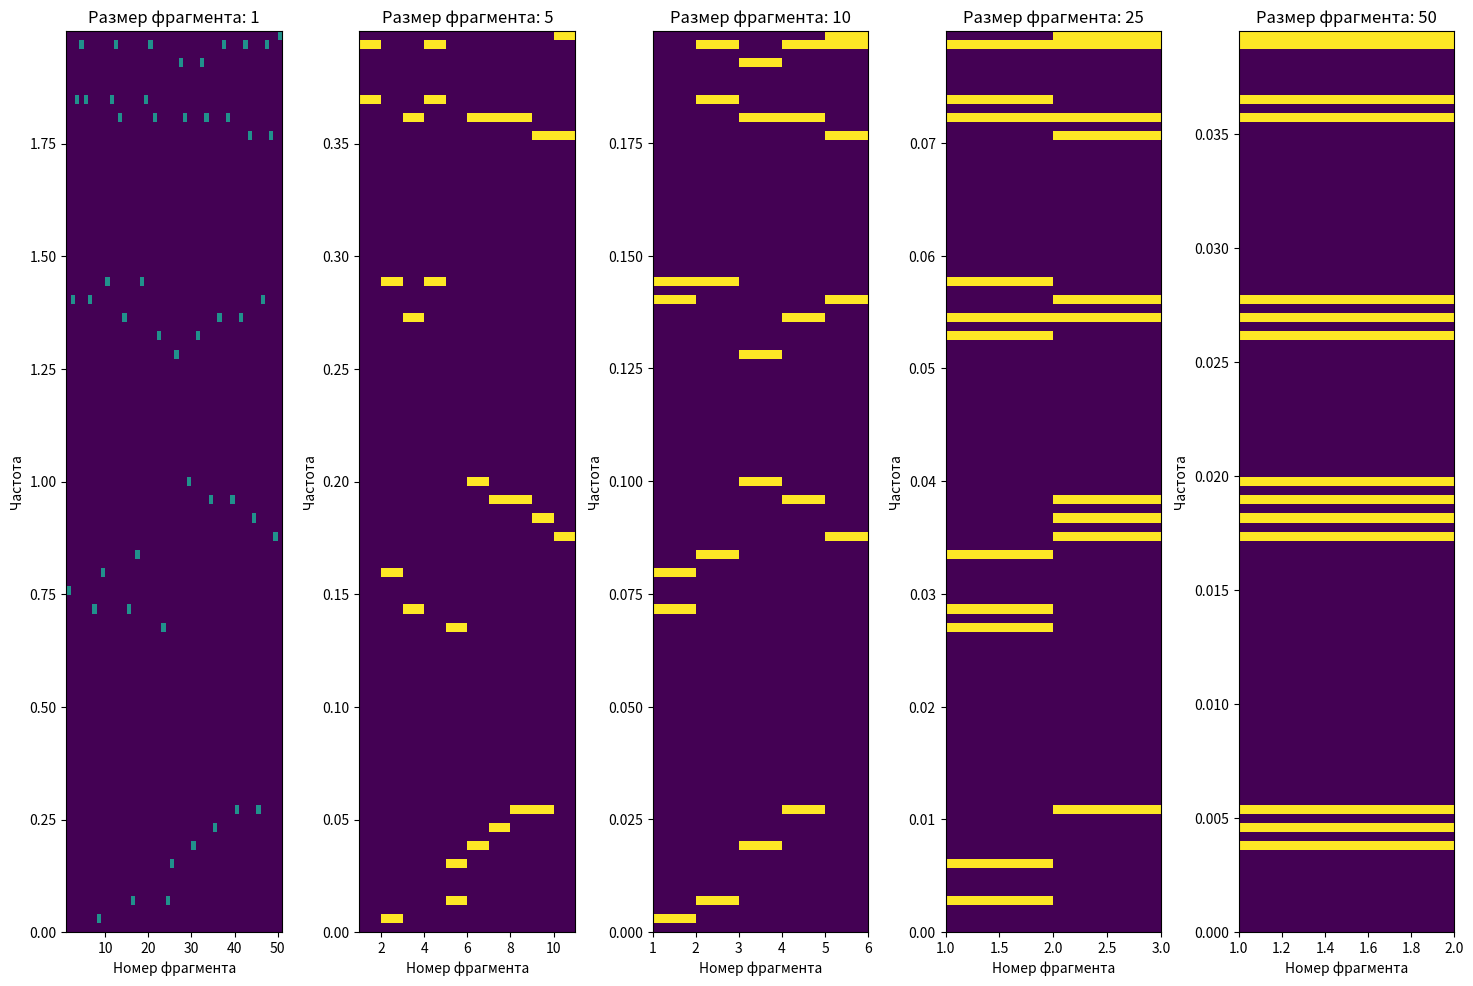
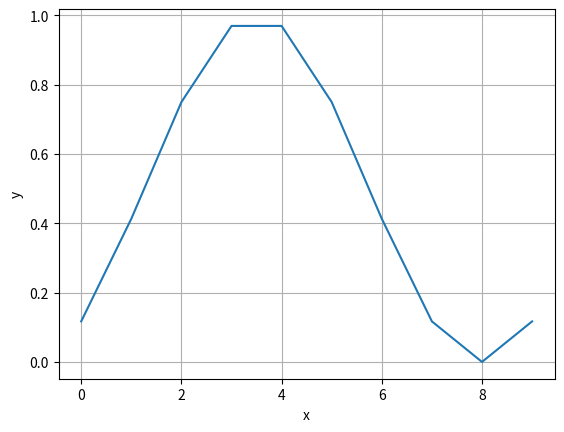

These charts were generated, in order, by the following Python code:
# ! pip install -U matplotlib
# ! pip install -U numpy
# ! pip install -U scipy
# ! pip install ipympl

import numpy as np
import matplotlib.pyplot as plt
%matplotlib widget

def plot(*args):
    ax = plt.figure()
    for idx in range(0, len(args), 2):
        x, y = args[idx], args[idx + 1]
        plt.plot(x, y)
    plt.grid(True)
    plt.ylabel('y')
    plt.xlabel('x')
    plt.show()

def dft(array: np.ndarray) -> np.ndarray:
    """ Discrete Fourier Transform"""
    def discrete_fourier_function(
        array: np.ndarray,
        k: int
    ) -> np.imag:

        def F(item, n):
            return item * np.e ** (
                (-1) * ((2 * np.pi * k * n * 1j) /
                        array.size - 1)
            )

        result = np.zeros(array.size, dtype=np.complex_)
        for idx in range(array.size):
            result[idx] = F(array[idx], idx)
        return np.sum(result)

    result = np.zeros(array.shape, dtype=np.complex_)
    for idx in range(array.size):
        result[idx] = discrete_fourier_function(array, idx)
    return result

def spectrum(array: np.ndarray) -> np.ndarray:
    tmp_freqs = np.abs(array)
    tmp_freqs = tmp_freqs[tmp_freqs.size // 2:]
    return 2 * tmp_freqs / array.size

def fragmentize(
        array: np.ndarray,
        size: int) -> np.ndarray:
    fragments = np.array_split(array, range(size, array.size, size))
    fragments = np.array(fragments)
    return fragments

def stft(array: np.ndarray):
    """Short Timed Fourier Transform"""
    tmp = []
    for part in array:
        tmp.append(spectrum(part))
    return np.array(tmp)

def y(x):
    if x < np.pi:
        return np.sin(0.5 * 2 * np.pi * x)
    else:
        return np.sin(0.8 * 2 * np.pi * x)

def make_bins(values: np.ndarray):
    """
    Создаём диапазоны для частей, 
    где за горизонтальное значение берётся
    индекс части, а по вертикали не/попадание
    в диапазон данных
    """
    bins = np.linspace(np.min(values), np.max(values), num=100)
    binned = np.zeros(shape=(bins.shape[0], values.shape[0]), dtype=np.int8)

    for line_idx in range(len(values)):
        for el_idx in range(values[line_idx].size):
            """Итерируемся по значениям частот"""
            current_value = values[line_idx, el_idx]

            for bin_idx in range(0, bins.size, 2):
                high_value = bins[bin_idx + 1]
                """
                Если частота попала в диапазон относительно
                большего значения поддиапозона, то выставляем попадание
                """
                if high_value >= current_value:
                    binned[bin_idx - 1, line_idx] = 1
                    break

    """Добавляем ещё одно значение для pcolormesh (иначе график не будет отрисовываться)"""
    bins = np.append(bins, np.max(values) + bins[0] - bins[1])
    return bins, binned

SAMPLES_COUNT = 50
signal_array = np.zeros(SAMPLES_COUNT)
for i in range(1, SAMPLES_COUNT):
    signal_array[i - 1] = y((2 * np.pi * i) / SAMPLES_COUNT)

SIZES = [1, 5, 10, 25, 50,]
fig, axs = plt.subplots(nrows=1, ncols=len(SIZES), figsize=(15, 10))
fig.tight_layout(pad=2.5)
for idx, size in enumerate(SIZES):
    fragment_size = size
    fragments = fragmentize(signal_array, fragment_size)
    stft_array = stft(fragments)

    bins, values = make_bins(stft_array)
    x_graph = np.arange(1, fragments.shape[0] + 2)
    y_graph = bins
    z_graph = values

    axs[idx].set_title(f'Размер фрагмента: {fragment_size}')
    axs[idx].set_ylabel(f'Частота')
    axs[idx].set_xlabel(f'Номер фрагмента')
    axs[idx].pcolormesh(
        x_graph,
        y_graph,
        z_graph,
        shading='flat',
        vmin=stft_array.min(),
        vmax=stft_array.max())

def hem_window(N: int) -> np.ndarray:
    result = np.arange(start=1, stop=N + 1)
    result = 0.5 * (1 - np.cos(2 * ((np.pi * result)/(N - 1))))
    return result

N = 10
plot(np.arange(N), hem_window(N))


def wft(array: np.ndarray, m: int) -> np.ndarray:
    """ Windowed Fourier Transform"""
    def discrete_fourier_function(
        array: np.ndarray,
        hem_window_array: np.ndarray,
        k: int,
        m: int
    ) -> np.imag:

        def window(n: int, m: int):
            if (
                n - m >= 0
                and
                n - m < hem_window_array.size
            ):
                return hem_window_array[n - m + 1]
            return 0

        def F(item, n):
            return item * window(n, m) * np.e ** (
                (-1) * ((2 * np.pi * k * n * 1j) /
                        array.size - 1)
            )

        result = np.zeros(array.size, dtype=np.complex_)
        for idx in range(array.size):
            result[idx] = F(array[idx], idx)
        return np.sum(result)

    result = np.zeros(array.shape, dtype=np.complex_)
    for idx in range(array.size):
        result[idx] = discrete_fourier_function(array, idx, m)
    return result

def wsp(ar, m):
    """ Windowed Spectrum """

    np.abs()

SAMPLES_COUNT = 30
signal_array = np.zeros(SAMPLES_COUNT)
for i in range(1, SAMPLES_COUNT):
    signal_array[i - 1] = y((2 * np.pi * i) / SAMPLES_COUNT)

